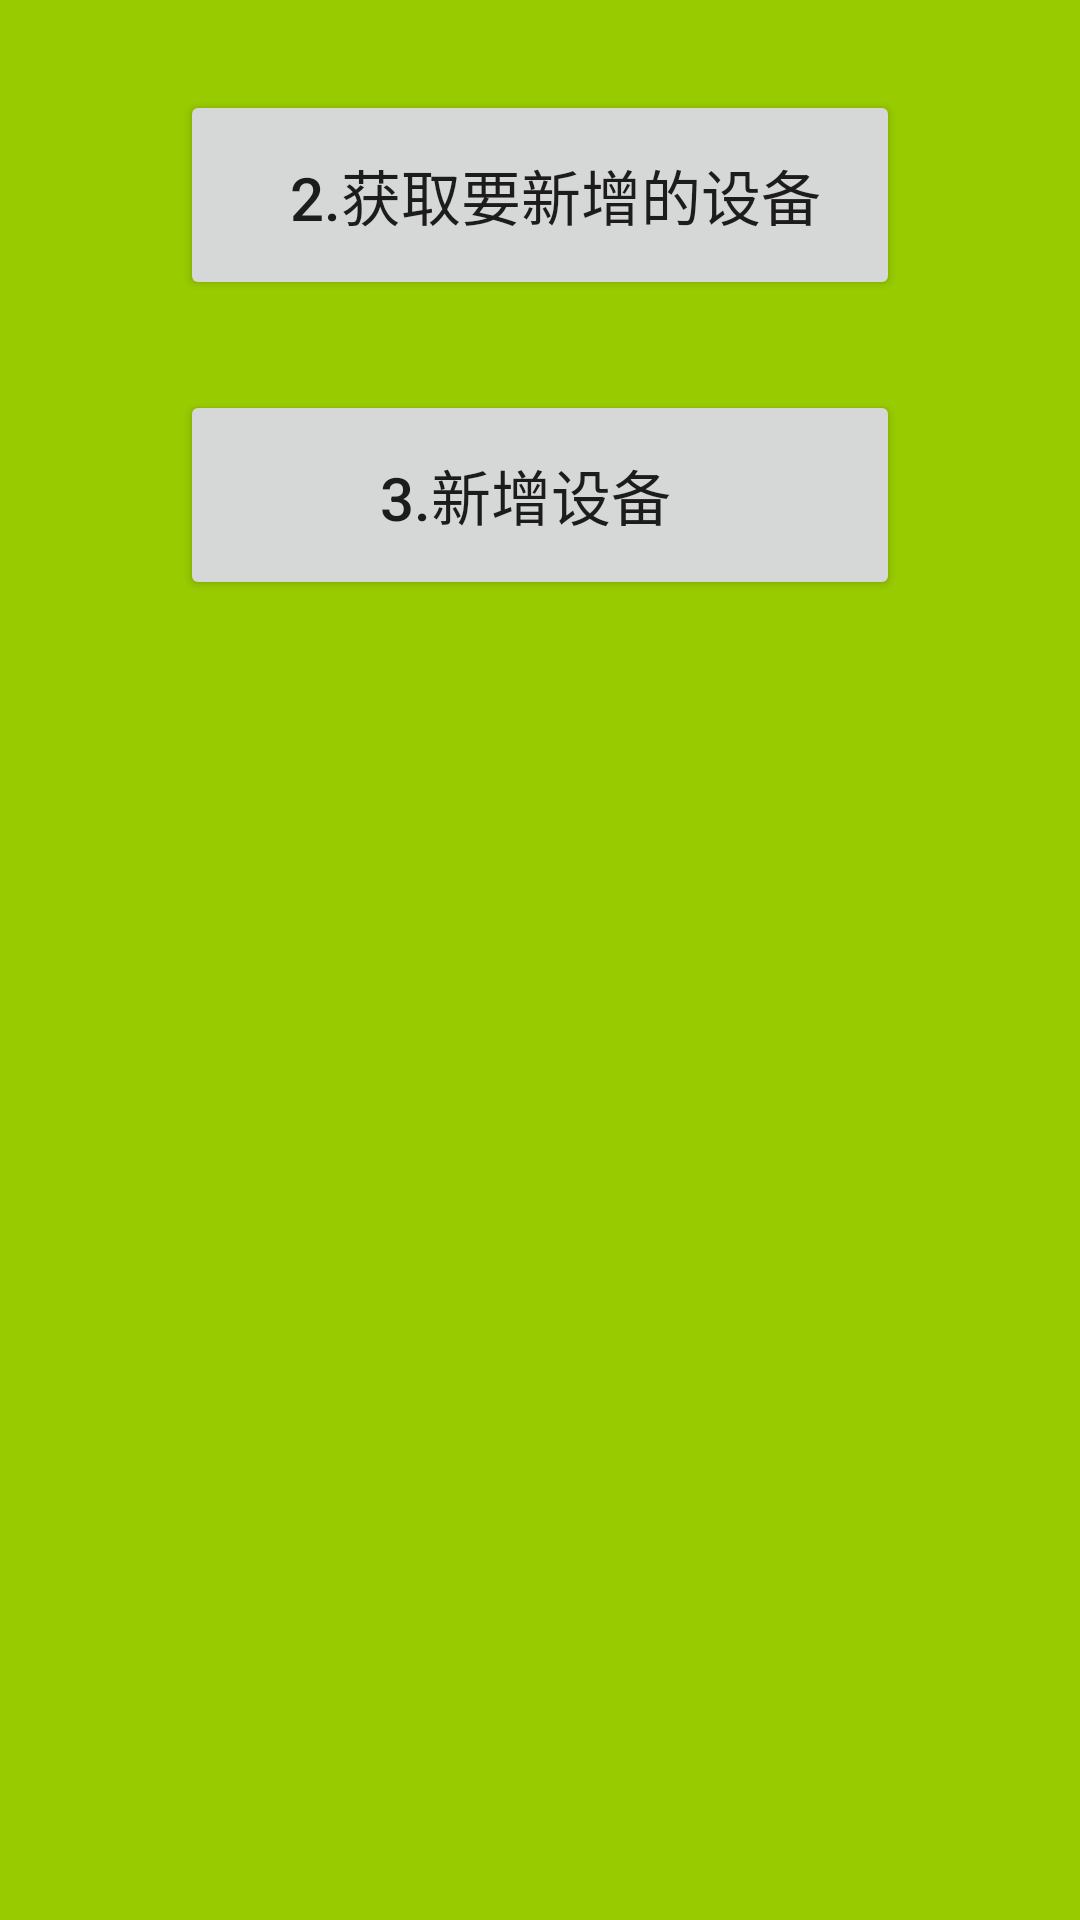

Layout XML and referenced resources for this Android screen:
<!-- AndroidManifest.xml: application theme Theme.OkGoDemoTwo -->
<!-- res/layout/activity_device_update.xml -->
<?xml version="1.0" encoding="utf-8"?>
<LinearLayout xmlns:android="http://schemas.android.com/apk/res/android"
    android:layout_width="match_parent"
    android:layout_height="match_parent"
    android:background="@android:color/holo_green_light"
    android:gravity="center_horizontal"
    android:orientation="vertical">



    <Button
        android:id="@+id/btn_update_detail"
        android:layout_width="240dp"
        android:layout_height="70dp"
        android:layout_marginTop="30dp"
        android:text="   2.获取要新增的设备 "
        android:textSize="20sp" />


    <Button
        android:id="@+id/btn_update_add"
        android:layout_width="240dp"
        android:layout_height="70dp"
        android:layout_marginTop="30dp"
        android:text=" 3.新增设备   "
        android:textSize="20sp" />





</LinearLayout>
<!-- resources referenced by this layout -->
<resources>
  <style name="Theme.OkGoDemoTwo" parent="Theme.MaterialComponents.DayNight.DarkActionBar">
          
          <item name="colorPrimary">@color/purple_500</item>
          <item name="colorPrimaryVariant">@color/purple_700</item>
          <item name="colorOnPrimary">@color/white</item>
          
          <item name="colorSecondary">@color/teal_200</item>
          <item name="colorSecondaryVariant">@color/teal_700</item>
          <item name="colorOnSecondary">@color/black</item>
          
          <item name="android:statusBarColor" tools:targetApi="l">?attr/colorPrimaryVariant</item>
          
      </style>
  <!-- not gathered from this repository: default colours our renderer supplied (Android Studio template values) -->
  <color name="purple_500">#FF6200EE</color>
  <color name="purple_700">#FF3700B3</color>
  <color name="teal_200">#FF03DAC5</color>
  <color name="teal_700">#FF018786</color>
  <color name="black">#FF000000</color>
  <color name="white">#FFFFFFFF</color>
</resources>
